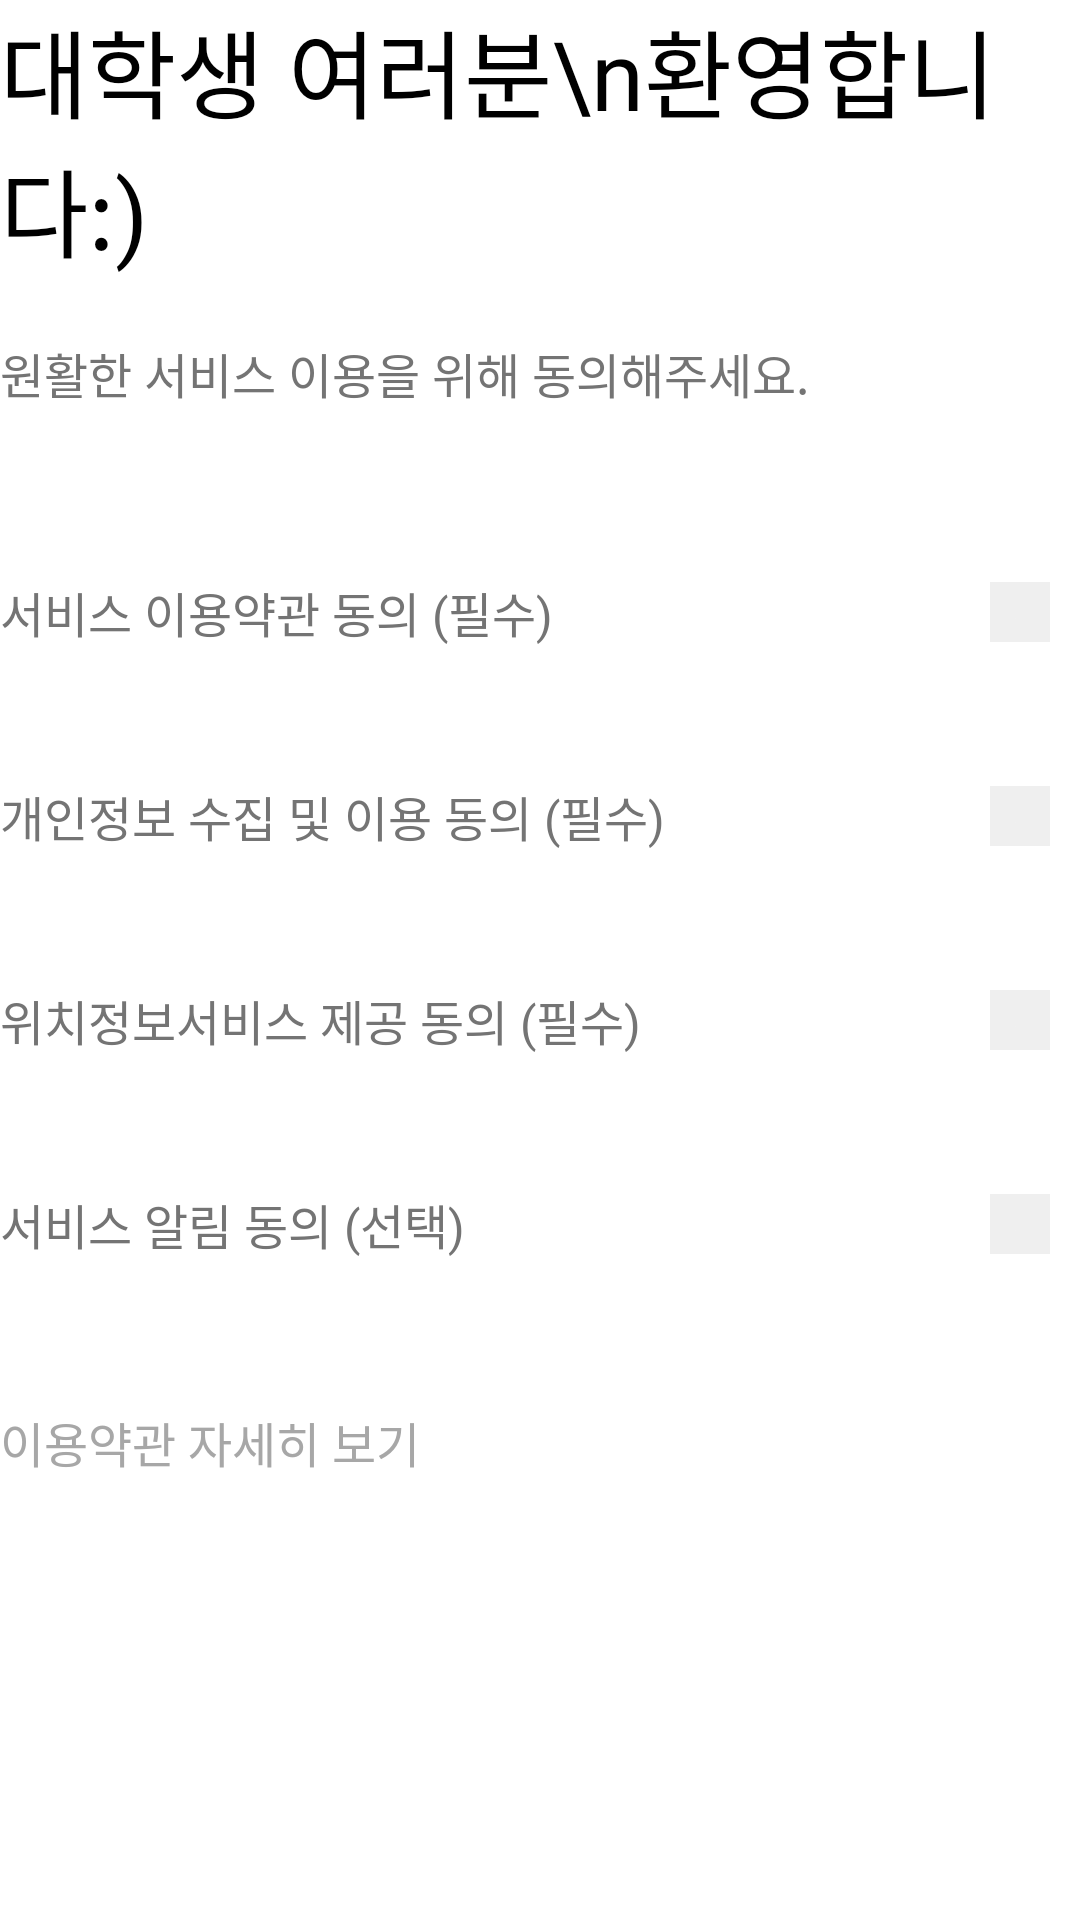

The Android layout XML behind this screen, and the referenced resources:
<!-- AndroidManifest.xml: application theme AppTheme.NoActionBar -->
<!-- res/layout/fragment_sign_up1.xml -->
<?xml version="1.0" encoding="utf-8"?>
<ScrollView xmlns:android="http://schemas.android.com/apk/res/android"
    xmlns:app="http://schemas.android.com/apk/res-auto"
    android:layout_width="match_parent"
    android:layout_height="match_parent"
    android:scrollbars="none">
    <androidx.constraintlayout.widget.ConstraintLayout
        android:layout_width="match_parent"
        android:layout_height="match_parent">
        <TextView
            android:id="@+id/SignUp_textView_Welcome"
            android:layout_width="wrap_content"
            android:layout_height="wrap_content"
            android:text="대학생 여러분\n환영합니다:)"
            app:layout_constraintStart_toStartOf="parent"
            app:layout_constraintTop_toTopOf="parent"
            android:textSize="32sp"
            android:textColor="@color/black"
            android:fontFamily="@font/roboto_medium"/>
        <TextView
            android:id="@+id/SignUp_textView_Desc"
            android:layout_width="wrap_content"
            android:layout_height="wrap_content"
            android:text="원활한 서비스 이용을 위해 동의해주세요."
            android:textColor="@color/grey_600"
            android:layout_marginTop="20dp"
            android:layout_marginBottom="50dp"
            android:textSize="16sp"
            android:fontFamily="@font/roboto_light"
            app:layout_constraintStart_toStartOf="parent"
            app:layout_constraintTop_toBottomOf="@+id/SignUp_textView_Welcome" />
        <LinearLayout
            android:id="@+id/SignUp_linearLayout_UserAgreementLists"
            android:layout_marginTop="20dp"
            android:layout_width="match_parent"
            android:layout_height="wrap_content"
            android:orientation="vertical"
            app:layout_constraintStart_toStartOf="parent"
            app:layout_constraintTop_toBottomOf="@+id/SignUp_textView_Desc">
            <LinearLayout
                android:layout_marginTop="28dp"
                android:layout_width="match_parent"
                android:layout_height="wrap_content"
                android:orientation="horizontal"
                android:gravity="right">
                <TextView
                    android:id="@+id/SignUp_textView_Service"
                    android:layout_width="wrap_content"
                    android:layout_height="wrap_content"
                    android:text="서비스 이용약관 동의 (필수)"
                    android:textColor="@color/grey_600"
                    android:textSize="16sp"
                    android:layout_gravity="center"
                    android:layout_weight="1"/>
                <ImageButton
                    android:id="@+id/SignUp_ImageButton_AgreeService"
                    android:layout_width="wrap_content"
                    android:layout_height="wrap_content"
                    android:scaleX="0.5"
                    android:scaleY="0.5"
                    android:background="@color/grey_200"
                    android:padding="8dp"
                    app:tint="@color/grey_200"
                    android:src="@drawable/ic_baseline_check_24"
                    android:layout_gravity="center"/>
            </LinearLayout>
            <LinearLayout
                android:layout_marginTop="28dp"
                android:layout_width="match_parent"
                android:layout_height="wrap_content"
                android:orientation="horizontal"
                android:gravity="right">
                <TextView
                    android:id="@+id/SignUp_textView_Privacy"
                    android:layout_width="wrap_content"
                    android:layout_height="wrap_content"
                    android:text="개인정보 수집 및 이용 동의 (필수)"
                    android:textColor="@color/grey_600"
                    android:textSize="16sp"
                    android:layout_gravity="center"
                    android:layout_weight="1"/>
                <ImageButton
                    android:id="@+id/SignUp_ImageButton_AgreePrivacy"
                    android:layout_width="wrap_content"
                    android:layout_height="wrap_content"
                    android:scaleX="0.5"
                    android:scaleY="0.5"
                    android:background="@color/grey_200"
                    android:padding="8dp"
                    app:tint="@color/grey_200"
                    android:src="@drawable/ic_baseline_check_24"
                    android:layout_gravity="center"/>
            </LinearLayout>
            <LinearLayout
                android:layout_marginTop="28dp"
                android:layout_width="match_parent"
                android:layout_height="wrap_content"
                android:orientation="horizontal"
                android:gravity="right">
                <TextView
                    android:id="@+id/SignUp_textView_GPS"
                    android:layout_width="wrap_content"
                    android:layout_height="wrap_content"
                    android:text="위치정보서비스 제공 동의 (필수)"
                    android:textColor="@color/grey_600"
                    android:textSize="16sp"
                    android:layout_gravity="center"
                    android:layout_weight="1"/>
                <ImageButton
                    android:id="@+id/SignUp_ImageButton_AgreeGPS"
                    android:layout_width="wrap_content"
                    android:layout_height="wrap_content"
                    android:scaleX="0.5"
                    android:scaleY="0.5"
                    android:background="@color/grey_200"
                    android:padding="8dp"
                    app:tint="@color/grey_200"
                    android:src="@drawable/ic_baseline_check_24"
                    android:layout_gravity="center"/>
            </LinearLayout>
            <LinearLayout
                android:layout_marginTop="28dp"
                android:layout_width="match_parent"
                android:layout_height="wrap_content"
                android:orientation="horizontal"
                android:gravity="right">
                <TextView
                    android:id="@+id/SignUp_textView_Notice"
                    android:layout_width="wrap_content"
                    android:layout_height="wrap_content"
                    android:text="서비스 알림 동의 (선택)"
                    android:textColor="@color/grey_600"
                    android:textSize="16sp"
                    android:layout_gravity="center"
                    android:layout_weight="1"/>
                <ImageButton
                    android:id="@+id/SignUp_ImageButton_AgreeNotice"
                    android:layout_width="wrap_content"
                    android:layout_height="wrap_content"
                    android:scaleX="0.5"
                    android:scaleY="0.5"
                    android:background="@color/grey_200"
                    android:padding="8dp"
                    app:tint="@color/grey_200"
                    android:src="@drawable/ic_baseline_check_24"
                    android:layout_gravity="center"/>
            </LinearLayout>
        </LinearLayout>

        <TextView
            android:layout_marginTop="41dp"
            android:id="@+id/SignUp_textView_Details"
            android:layout_width="wrap_content"
            android:layout_height="wrap_content"
            android:fontFamily="@font/roboto_light"
            android:text="이용약관 자세히 보기"
            android:textColorLink="@color/grey_500"
            android:textColor="@color/grey_500"
            android:textSize="16sp"
            app:layout_constraintStart_toStartOf="parent"
            app:layout_constraintTop_toBottomOf="@+id/SignUp_linearLayout_UserAgreementLists" />

    </androidx.constraintlayout.widget.ConstraintLayout>
</ScrollView>
<!-- resources referenced by this layout -->
<resources>
  <color name="black">#000000</color>
  <color name="grey_200">#EFEFEF</color>
  <color name="grey_500">#A7A7A7</color>
  <color name="grey_600">#747474</color>
  <!-- drawable ic_baseline_check_24 (drawable) -->
  <vector android:height="24dp" android:tint="#F47C16"
      android:viewportHeight="24" android:viewportWidth="24"
      android:width="24dp" xmlns:android="http://schemas.android.com/apk/res/android">
      <path android:fillColor="@android:color/white" android:pathData="M9,16.17L4.83,12l-1.42,1.41L9,19 21,7l-1.41,-1.41z"/>
  </vector>
  <style name="AppTheme.NoActionBar">
          <item name="windowActionBar">false</item>
          <item name="windowNoTitle">true</item>
      </style>
</resources>
